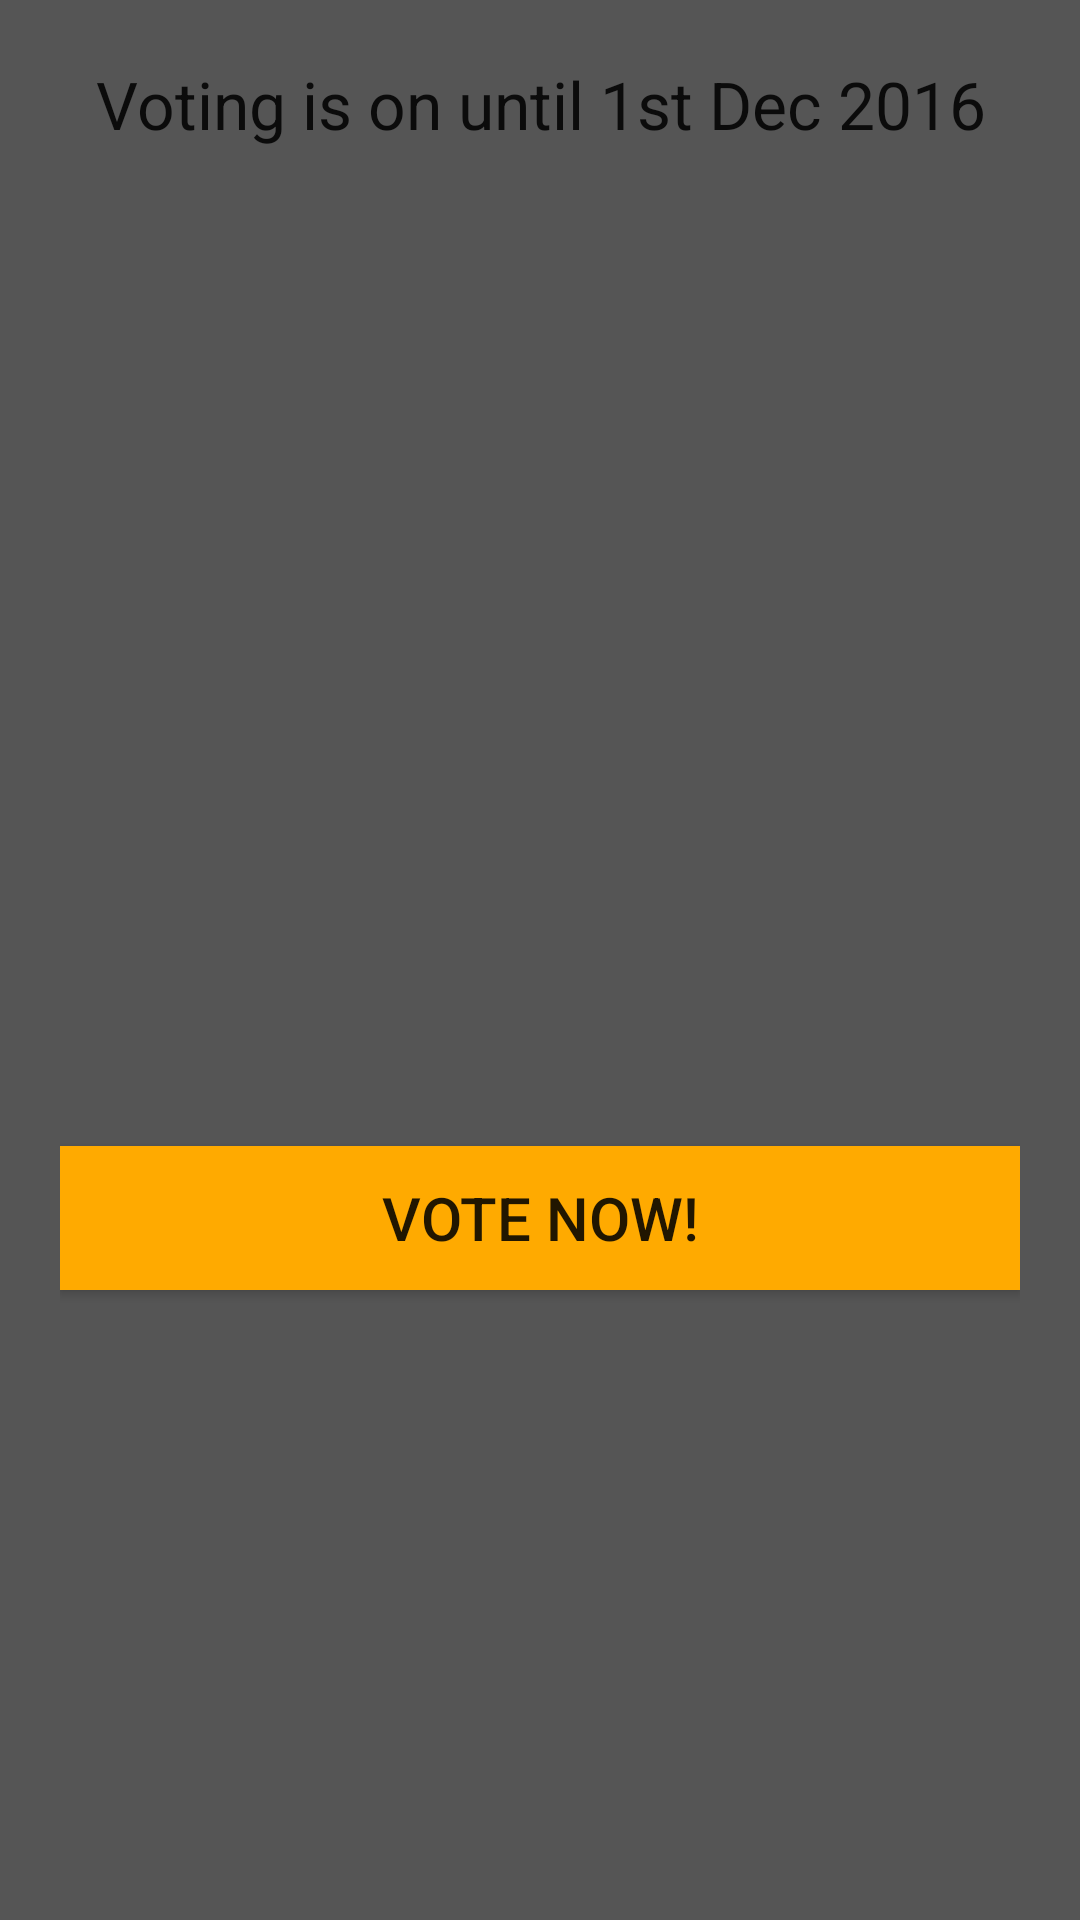

Reconstruct the res/layout file that produces this screen, plus the resources it refers to.
<!-- AndroidManifest.xml: application theme AppTheme -->
<!-- res/layout/vote_category_layout.xml -->
<RelativeLayout xmlns:android="http://schemas.android.com/apk/res/android"
    android:layout_width="fill_parent"
    android:layout_height="match_parent"
    android:orientation="vertical"
    android:background="#555"
    android:padding="20dp">


    <Button
        android:id="@+id/voteBtn"
        android:layout_width="match_parent"
        android:layout_height="wrap_content"
        android:background="@color/orange"
        android:textSize="20sp"
        android:text="Vote NOW!"
        android:layout_alignParentBottom="true"
        android:layout_alignParentLeft="true"
        android:layout_alignParentStart="true"
        android:layout_marginBottom="190dp" />

    <TextView
        android:layout_width="fill_parent"
        android:layout_height="wrap_content"
        android:textAlignment="center"
        android:text="Voting is on until 1st Dec 2016"
        android:textAppearance="?android:attr/textAppearanceLarge"
        android:id="@+id/textView2"
        android:layout_alignParentLeft="true"
        android:layout_alignParentStart="true" />
</RelativeLayout>
<!-- resources referenced by this layout -->
<resources>
  <color name="orange">#FA0</color>
  <style name="AppTheme" parent="Theme.AppCompat.Light.NoActionBar">
          <item name="windowNoTitle">true</item>
          <item name="windowActionBar">false</item>
          <item name="colorPrimary">@color/ColorPrimary</item>
          <item name="colorPrimaryDark">@color/ColorPrimaryDark</item>
          <item name="colorAccent">@color/colorAccent</item>
      </style>
  <color name="ColorPrimary">#D4AF37</color>
  <color name="ColorPrimaryDark">#7c661e</color>
  <color name="colorAccent">#FA0</color>
</resources>
